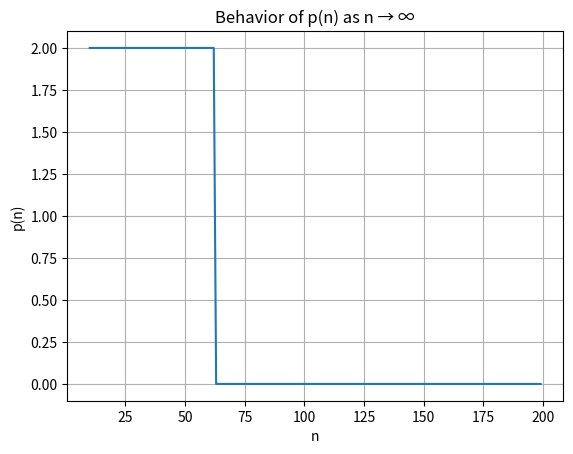

Write Python code to recreate this figure.
import numpy as np
import matplotlib.pyplot as plt
from scipy.constants import e

# Define the function
def p(n):
    return 2 * np.exp(-1 / ((n - 1) * 2 ** n))

# Generate large n values
n_vals = np.arange(10, 200, 1)
p_vals = p(n_vals)

# Print the last value as n → ∞ approx
print(f"Approximation of p(n) as n→∞: {p_vals[-1]}")

# Plotting
plt.plot(n_vals, p_vals)
plt.title('Behavior of p(n) as n → ∞')
plt.xlabel('n')
plt.ylabel('p(n)')
plt.grid(True)
plt.show()
